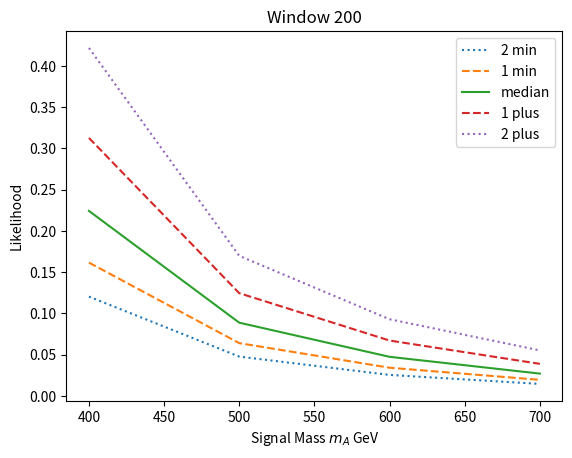
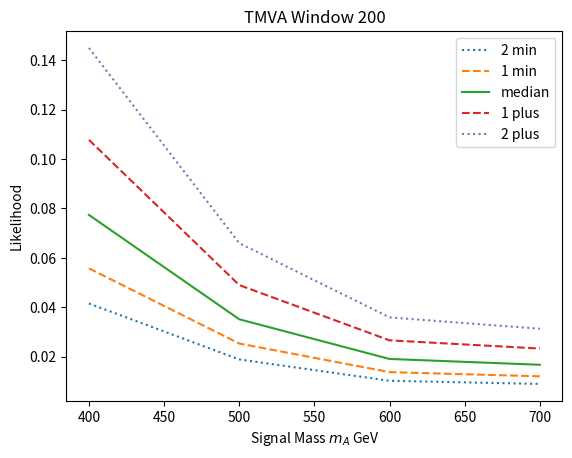
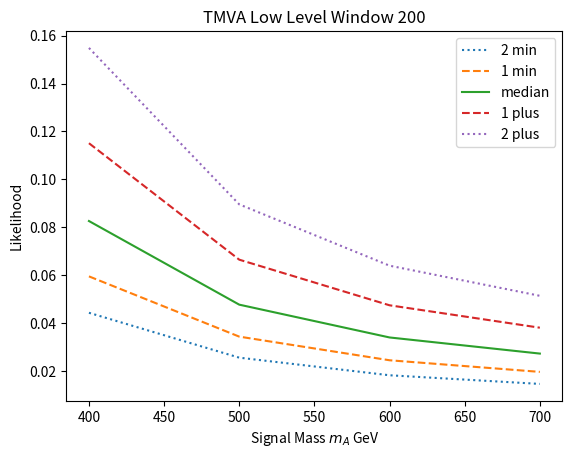
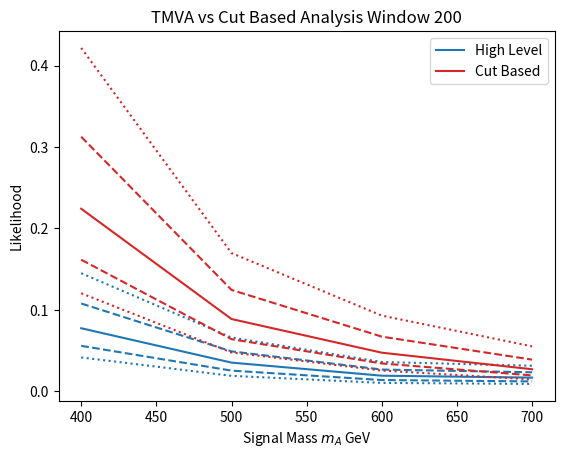
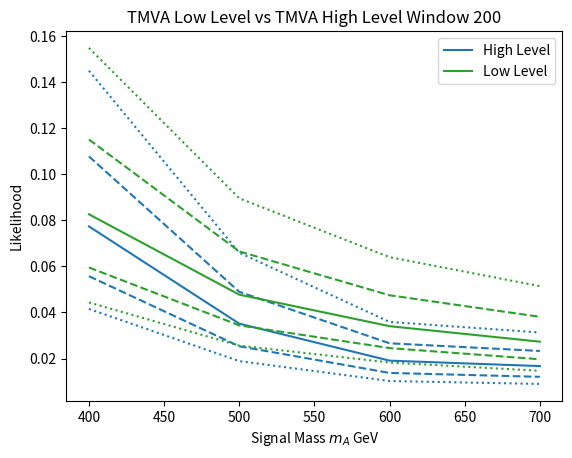
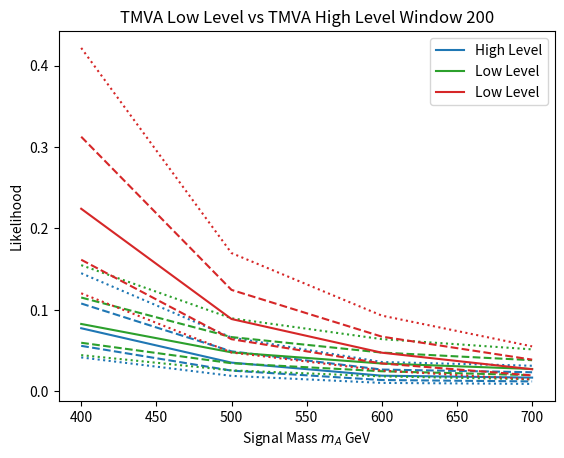

Recreate these plots in Python, in order.
import matplotlib.pyplot as plt
#window = [-2sig,-1sig,median,+1sig,+2sig]


mh200_400 = [0.120306,0.161511,0.224147,0.312597,0.421683]
mh200_500 = [0.0476046,0.0639092,0.0886944,0.124471,0.169708]
mh200_600 = [0.0254089,0.0341114,0.0473405,0.0670678,0.0928832]
mh200_700 = [0.0144865,0.0194482,0.0269906,0.0388026,0.0551002]

masses200 = [400,500,600,700]

TMVA200_400 = [0.0415271,0.0557502,0.0773712,0.107765,0.144963]
TMVA200_500 = [0.01888616,0.0253218,0.0351421,0.0489744,0.0659551]
TMVA200_600 = [0.0102431,0.0137514,0.0190845,0.0266178,0.0359038]
TMVA200_700 = [0.00897852,0.0120537,0.0167283,0.0232874,0.0313087]


TMVALL200_400 = [0.0443517,0.0595422,0.0826337,0.115104,0.15486]
TMVALL200_500 = [0.0256231,0.0343991,0.0477397,0.0665071,0.0895756]
TMVALL200_600 = [0.0182768,0.0245367,0.0340525,0.0474728,0.0640033]
TMVALL200_700 = [0.0146657,0.0196888,0.0273244,0.038123,0.0514282]



window200 = [mh200_400,mh200_500,mh200_600,mh200_700]
windowTMVA = [TMVA200_400,TMVA200_500,TMVA200_600,TMVA200_700]
windowTMVALL = [TMVALL200_400,TMVALL200_500,TMVALL200_600,TMVALL200_700]
sig130_2min = []
sig130_1min = []
median130 = []
sig130_1plus = []
sig130_2plus = []







sig200_2min = []
sig200_1min = []
median200 = []
sig200_1plus = []
sig200_2plus = []

TMVA200_2min = []
TMVA200_1min = []
medianTMVA = []
TMVA200_1plus = []
TMVA200_2plus = []

TMVALL200_2min = []
TMVALL200_1min = []
medianTMVALL = []
TMVALL200_1plus = []
TMVALL200_2plus = []


for i,ii,iii in zip(window200,windowTMVA,windowTMVALL):
    sig200_2min.append(i[0])
    sig200_1min.append(i[1])
    median200.append(i[2])
    sig200_1plus.append(i[3])
    sig200_2plus.append(i[4])
    TMVA200_2min.append(ii[0])
    TMVA200_1min.append(ii[1])
    medianTMVA.append(ii[2])
    TMVA200_1plus.append(ii[3])
    TMVA200_2plus.append(ii[4])
    TMVALL200_2min.append(iii[0])
    TMVALL200_1min.append(iii[1])
    medianTMVALL.append(iii[2])
    TMVALL200_1plus.append(iii[3])
    TMVALL200_2plus.append(iii[4])

#plt.plot(masses200, sig200_2min, masses200, sig200_1min, masses200, median200, masses200, sig200_1plus, masses200,
#             sig200_2plus,linestyle = 'dashed',label = 'Cut Based') #colour = 'tab:red')
#plt.plot(masses200, TMVA200_2min, masses200, TMVA200_1min, masses200, median200, masses200, TMVA200_1plus, masses200,
#             TMVA200_2plus,linestyle = 'solid',label = 'TMVA')#color = 'tab:blue')
#plt.plot(masses200,TMVALL200_2min,masses200,TMVALL200_1min,masses200,medianTMVALL,masses200,TMVA200_1plus,masses200,TMVA200_2plus,linestyle = 'solid',label ='TMVALL')
plt.plot(masses200,sig200_2min,label = '2 min', linestyle = 'dotted')#, color = 'tab:')
plt.plot(masses200,sig200_1min,label = '1 min', linestyle = 'dashed')#, color = 'tab:red')
plt.plot(masses200,median200,label = 'median', linestyle = 'solid')#color = 'tab:red')
plt.plot(masses200,sig200_1plus,label = '1 plus', linestyle = 'dashed')#, color = 'tab:red')
plt.plot(masses200,sig200_2plus,label = '2 plus', linestyle = 'dotted')#, color = 'tab:red')



plt.legend()
plt.xlabel('Signal Mass $m_{A}$ GeV')
plt.title("Window 200")
plt.ylabel('Likelihood')
plt.savefig('MH200_Likelihood.png')
plt.show()
plt.show()

plt.close()

plt.plot(masses200,TMVA200_2min,label = '2 min', linestyle = 'dotted')#, color = 'tab:')
plt.plot(masses200,TMVA200_1min,label = '1 min', linestyle = 'dashed')#, color = 'tab:red')
plt.plot(masses200,medianTMVA,label = 'median', linestyle = 'solid')#color = 'tab:red')
plt.plot(masses200,TMVA200_1plus,label = '1 plus', linestyle = 'dashed')#, color = 'tab:red')
plt.plot(masses200,TMVA200_2plus,label = '2 plus', linestyle = 'dotted')#, color = 'tab:red')



plt.legend()
plt.xlabel('Signal Mass $m_A$ GeV')
plt.title("TMVA Window 200")
plt.ylabel('Likelihood')
plt.savefig('TMVA_Likelihood.png')
plt.show()
plt.show()

plt.close()

plt.plot(masses200,TMVALL200_2min,label = '2 min', linestyle = 'dotted')#, color = 'tab:')
plt.plot(masses200,TMVALL200_1min,label = '1 min', linestyle = 'dashed')#, color = 'tab:red')
plt.plot(masses200,medianTMVALL,label = 'median', linestyle = 'solid')#color = 'tab:red')
plt.plot(masses200,TMVALL200_1plus,label = '1 plus', linestyle = 'dashed')#, color = 'tab:red')
plt.plot(masses200,TMVALL200_2plus,label = '2 plus', linestyle = 'dotted')#, color = 'tab:red')



plt.legend()
plt.xlabel('Signal Mass $m_{A}$ GeV')
plt.title("TMVA Low Level Window 200")
plt.ylabel('Likelihood')
plt.savefig('TMVALL_Likelihood.png')
plt.show()
plt.show()

plt.close()


plt.plot(masses200,TMVA200_2min, linestyle = 'dotted' ,color = 'tab:blue')
plt.plot(masses200,TMVA200_1min, linestyle = 'dashed', color = 'tab:blue')
plt.plot(masses200,medianTMVA,label = 'High Level', linestyle = 'solid',color = 'tab:blue')
plt.plot(masses200,TMVA200_1plus, linestyle = 'dashed',color = 'tab:blue')
plt.plot(masses200,TMVA200_2plus,linestyle = 'dotted',color = 'tab:blue')

# plt.plot(masses200,TMVALL200_2min, linestyle = 'dotted' ,color = 'tab:green')
# plt.plot(masses200,TMVALL200_1min, linestyle = 'dashed', color = 'tab:green')
# plt.plot(masses200,medianTMVALL,label = 'Low Level', linestyle = 'solid',color = 'tab:green')
# plt.plot(masses200,TMVALL200_1plus, linestyle = 'dashed',color = 'tab:green')
# plt.plot(masses200,TMVALL200_2plus,linestyle = 'dotted',color = 'tab:green')


plt.plot(masses200,sig200_2min, linestyle = 'dotted' ,color = 'tab:red')
plt.plot(masses200,sig200_1min, linestyle = 'dashed', color = 'tab:red')
plt.plot(masses200,median200,label = 'Cut Based', linestyle = 'solid',color = 'tab:red')
plt.plot(masses200,sig200_1plus, linestyle = 'dashed',color = 'tab:red')
plt.plot(masses200,sig200_2plus,linestyle = 'dotted',color = 'tab:red')


plt.legend()
plt.xlabel('Signal Mass $m_{A}$ GeV')
plt.title("TMVA vs Cut Based Analysis Window 200")
plt.ylabel('Likelihood')
plt.savefig('TMVA_V_CUT_LIKELIHOOD.png')
plt.show()
plt.show()

plt.close()


plt.plot(masses200,TMVA200_2min, linestyle = 'dotted' ,color = 'tab:blue')
plt.plot(masses200,TMVA200_1min, linestyle = 'dashed', color = 'tab:blue')
plt.plot(masses200,medianTMVA,label = 'High Level', linestyle = 'solid',color = 'tab:blue')
plt.plot(masses200,TMVA200_1plus, linestyle = 'dashed',color = 'tab:blue')
plt.plot(masses200,TMVA200_2plus,linestyle = 'dotted',color = 'tab:blue')

plt.plot(masses200,TMVALL200_2min, linestyle = 'dotted' ,color = 'tab:green')
plt.plot(masses200,TMVALL200_1min, linestyle = 'dashed', color = 'tab:green')
plt.plot(masses200,medianTMVALL,label = 'Low Level', linestyle = 'solid',color = 'tab:green')
plt.plot(masses200,TMVALL200_1plus, linestyle = 'dashed',color = 'tab:green')
plt.plot(masses200,TMVALL200_2plus,linestyle = 'dotted',color = 'tab:green')


# plt.plot(masses200,sig200_2min, linestyle = 'dotted' ,color = 'tab:red')
# plt.plot(masses200,sig200_1min, linestyle = 'dashed', color = 'tab:red')
# plt.plot(masses200,median200,label = 'Low Level', linestyle = 'solid',color = 'tab:red')
# plt.plot(masses200,sig200_1plus, linestyle = 'dashed',color = 'tab:red')
# plt.plot(masses200,sig200_2plus,linestyle = 'dotted',color = 'tab:red')


plt.legend()
plt.xlabel('Signal Mass $m_{A}$ GeV')
plt.title("TMVA Low Level vs TMVA High Level Window 200")
plt.ylabel('Likelihood')
plt.savefig('Low_V_High_comparisson.png')
plt.show()
plt.show()

plt.close()



plt.plot(masses200,TMVA200_2min, linestyle = 'dotted' ,color = 'tab:blue')
plt.plot(masses200,TMVA200_1min, linestyle = 'dashed', color = 'tab:blue')
plt.plot(masses200,medianTMVA,label = 'High Level', linestyle = 'solid',color = 'tab:blue')
plt.plot(masses200,TMVA200_1plus, linestyle = 'dashed',color = 'tab:blue')
plt.plot(masses200,TMVA200_2plus,linestyle = 'dotted',color = 'tab:blue')

plt.plot(masses200,TMVALL200_2min, linestyle = 'dotted' ,color = 'tab:green')
plt.plot(masses200,TMVALL200_1min, linestyle = 'dashed', color = 'tab:green')
plt.plot(masses200,medianTMVALL,label = 'Low Level', linestyle = 'solid',color = 'tab:green')
plt.plot(masses200,TMVALL200_1plus, linestyle = 'dashed',color = 'tab:green')
plt.plot(masses200,TMVALL200_2plus,linestyle = 'dotted',color = 'tab:green')


plt.plot(masses200,sig200_2min, linestyle = 'dotted' ,color = 'tab:red')
plt.plot(masses200,sig200_1min, linestyle = 'dashed', color = 'tab:red')
plt.plot(masses200,median200,label = 'Low Level', linestyle = 'solid',color = 'tab:red')
plt.plot(masses200,sig200_1plus, linestyle = 'dashed',color = 'tab:red')
plt.plot(masses200,sig200_2plus,linestyle = 'dotted',color = 'tab:red')


plt.legend()
plt.xlabel('Signal Mass $m_{A}$ GeV')
plt.title("TMVA Low Level vs TMVA High Level Window 200")
plt.ylabel('Likelihood')
plt.savefig('FullLikleihood.png')
plt.show()
plt.show()

plt.close()
